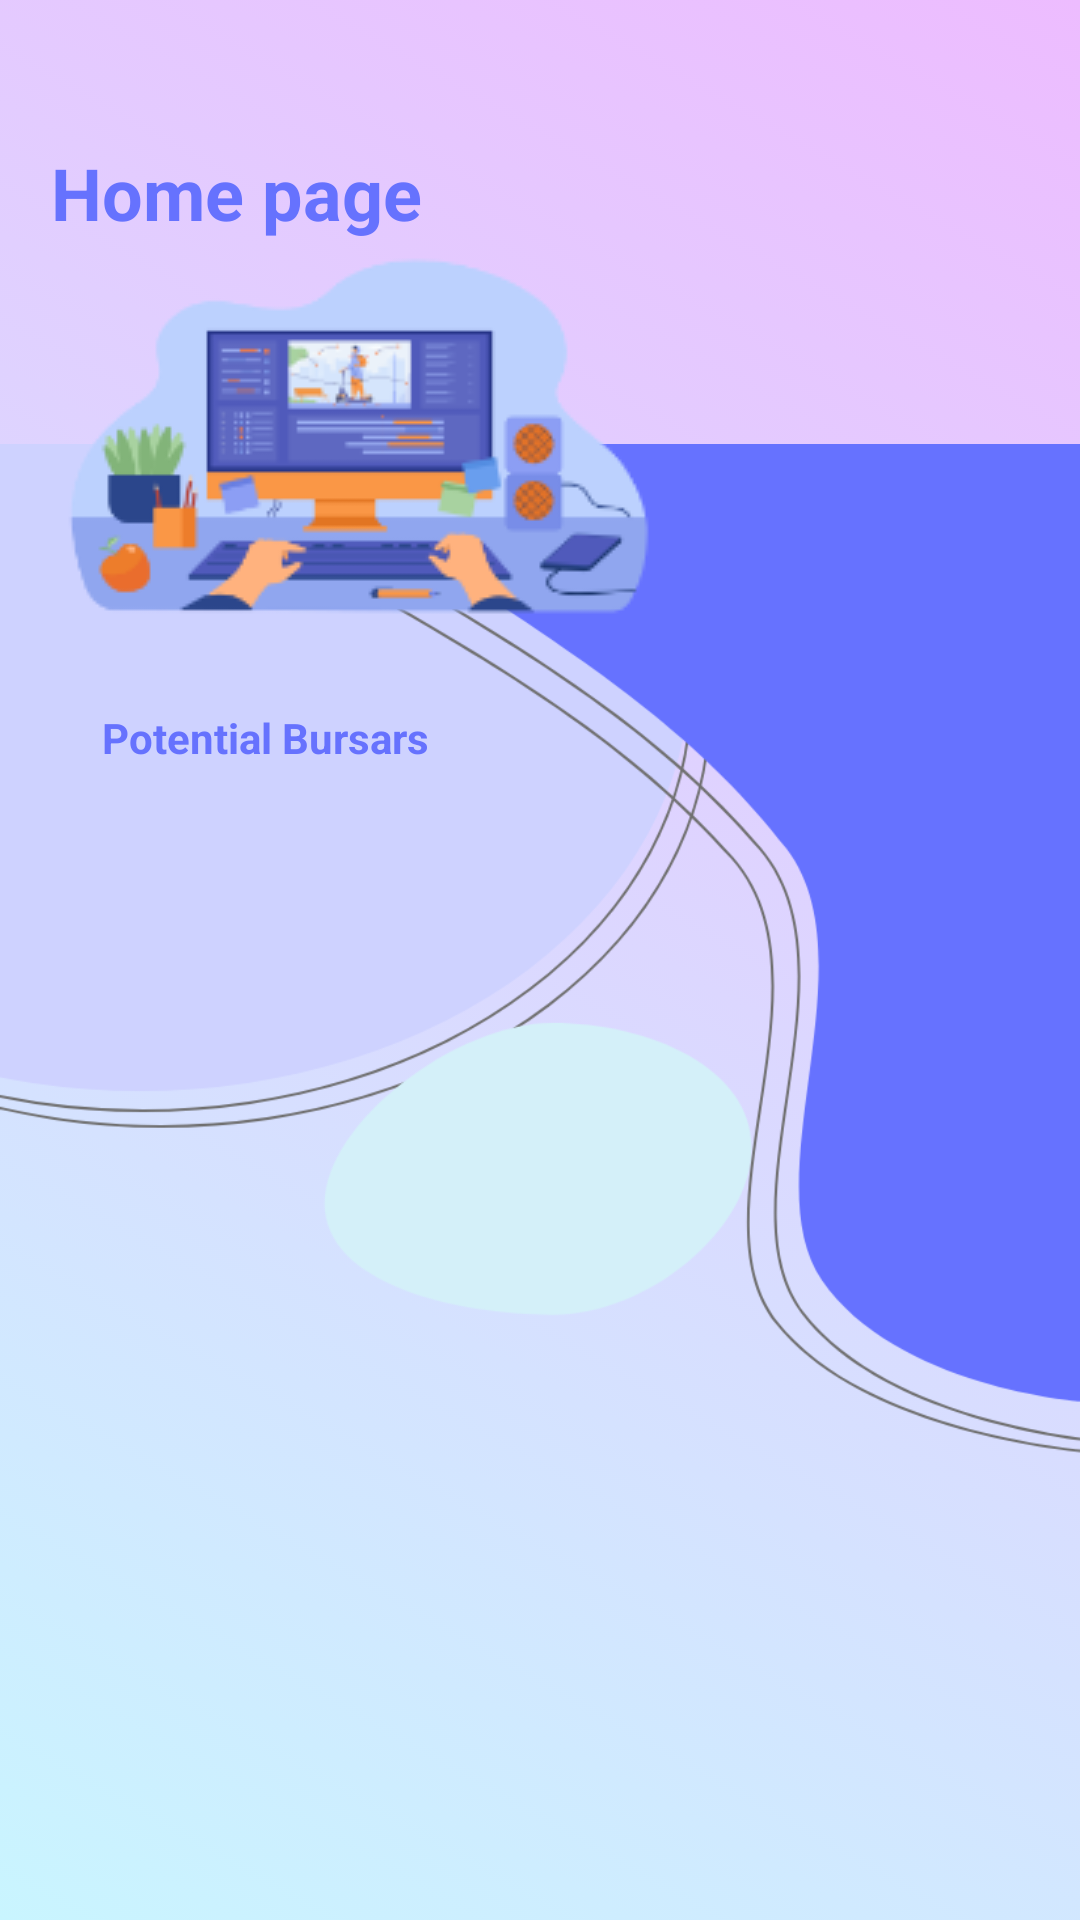

Here is an Android app screen rendered from its layout file. Give the layout XML and the strings, colors and styles it references.
<!-- AndroidManifest.xml: application theme Theme.AdaptIT -->
<!-- res/layout/activity_home.xml -->
<?xml version="1.0" encoding="utf-8"?>
<androidx.constraintlayout.widget.ConstraintLayout xmlns:android="http://schemas.android.com/apk/res/android"
    xmlns:app="http://schemas.android.com/apk/res-auto"
    xmlns:tools="http://schemas.android.com/tools"
    android:layout_width="match_parent"
    android:layout_height="match_parent"
    android:background="@drawable/background"
    tools:context=".activities.Home">

    <ImageView
        android:id="@+id/imageView"
        android:layout_width="wrap_content"
        android:layout_height="wrap_content"
        app:layout_constraintEnd_toEndOf="parent"
        app:layout_constraintHorizontal_bias="1.0"
        app:layout_constraintStart_toStartOf="parent"
        app:layout_constraintTop_toTopOf="parent"
        app:srcCompat="@drawable/top_background1" />

    <TextView
        android:id="@+id/textView3"
        android:layout_width="wrap_content"
        android:layout_height="wrap_content"
        android:layout_marginTop="48dp"
        android:drawableBottom="@drawable/logo"
        android:text="Home page"
        android:textColor="#6672FE"
        android:textSize="24dp"
        android:textStyle="bold"
        app:layout_constraintEnd_toEndOf="parent"
        app:layout_constraintHorizontal_bias="0.109"
        app:layout_constraintStart_toStartOf="parent"
        app:layout_constraintTop_toTopOf="parent" />

    <androidx.recyclerview.widget.RecyclerView
        android:id="@+id/recyclerViewBursary"
        android:layout_width="match_parent"
        android:layout_height="wrap_content"
        android:layout_marginTop="64dp"
        android:orientation="vertical"
        app:layout_constraintEnd_toEndOf="parent"
        app:layout_constraintHorizontal_bias="1.0"
        app:layout_constraintStart_toStartOf="parent"
        app:layout_constraintTop_toBottomOf="@+id/textView5" />

    <TextView
        android:id="@+id/textView5"
        android:layout_width="wrap_content"
        android:layout_height="wrap_content"
        android:layout_marginTop="24dp"
        android:text="Potential Bursars"
        android:textColor="#6672FE"
        android:textStyle="bold"
        app:layout_constraintEnd_toEndOf="parent"
        app:layout_constraintHorizontal_bias="0.136"
        app:layout_constraintStart_toStartOf="parent"
        app:layout_constraintTop_toBottomOf="@+id/textView3" />

</androidx.constraintlayout.widget.ConstraintLayout>
<!-- resources referenced by this layout -->
<resources>
  <!-- drawable background (drawable) -->
  <?xml version="1.0" encoding="utf-8"?>
  <selector xmlns:android="http://schemas.android.com/apk/res/android">
      <item>
          <shape android:shape="rectangle">
              <gradient
                  android:startColor="#c9f5ff"
                  android:endColor="#edbcff"
                  android:angle="45" />
          </shape>
      </item>
  
  </selector>
  <!-- drawable logo: png bitmap (drawable, 17114 bytes) -->
  <!-- drawable top_background1: png bitmap (drawable, 75754 bytes) -->
  <style name="Theme.AdaptIT" parent="Theme.MaterialComponents.DayNight.DarkActionBar">
          
          <item name="colorPrimary">@color/purple_500</item>
          <item name="colorPrimaryVariant">@color/purple_700</item>
          <item name="colorOnPrimary">@color/white</item>
          
          <item name="colorSecondary">@color/teal_200</item>
          <item name="colorSecondaryVariant">@color/teal_700</item>
          <item name="colorOnSecondary">@color/black</item>
          
          <item name="android:statusBarColor">?attr/colorPrimaryVariant</item>
          
      </style>
  <color name="purple_500">#FF6200EE</color>
  <color name="purple_700">#FF3700B3</color>
  <color name="white">#FFFFFFFF</color>
  <color name="teal_200">#FF03DAC5</color>
  <color name="teal_700">#FF018786</color>
  <color name="black">#FF000000</color>
</resources>
